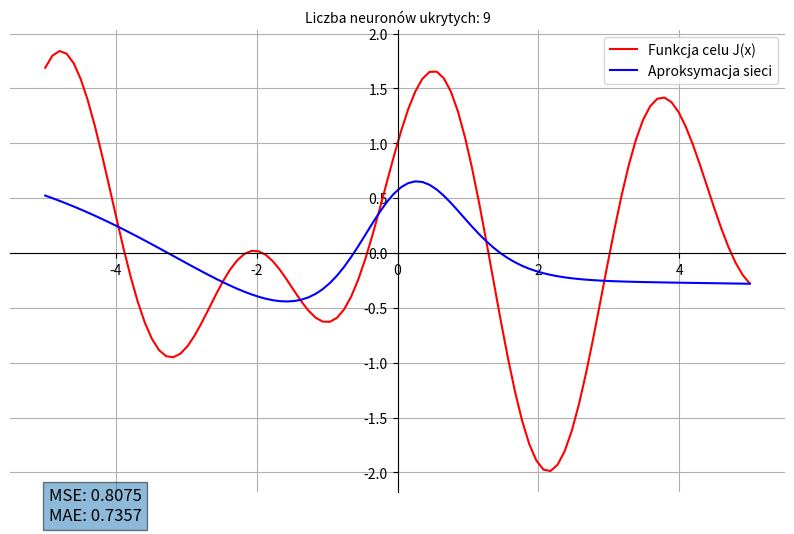

Here is the Python script that generated this plot:
import numpy as np

#ToDo tu prosze podac pierwsze cyfry numerow indeksow
p = [4,1]

L_BOUND = -5
U_BOUND = 5

def q(x):
    return np.sin(x*np.sqrt(p[0]+1))+np.cos(x*np.sqrt(p[1]+1))

x = np.linspace(L_BOUND, U_BOUND, 100)
y = q(x)

np.random.seed(1)


# f logistyczna jako przykĹad sigmoidalej
def sigmoid(x):
    return 1/(1+np.exp(-x))

#pochodna fun. 'sigmoid'
def d_sigmoid(x):
    s = 1/(1+np.exp(-x))
    return s * (1-s)
     
#f. straty
def nloss(y_out, y):
    return (y_out - y) ** 2

#pochodna f. straty
def d_nloss(y_out, y):
    return 2*( y_out - y )
    
class DlNet:
    def __init__(self, x, y):
        self.x = x
        self.y = y
        self.y_out = 0
        
        self.HIDDEN_L_SIZE = 9
        self.LR = 0.003
        
        # Wagi warstwy ukrytej (Input -> Hidden)
        # Wymiar: 1 wejście x HIDDEN_L_SIZE neuronów
        self.W1 = np.random.randn(1, self.HIDDEN_L_SIZE)
        self.b1 = np.zeros((1, self.HIDDEN_L_SIZE))
        # Wagi warstwy wyjściowej (Hidden -> Output)
        # Wymiar: HIDDEN_L_SIZE wejść x 1 wyjście
        self.W2 = np.random.randn(self.HIDDEN_L_SIZE, 1)
        self.b2 = np.zeros((1, 1))
        # Zmienne pomocnicze do przechowywania stanów pośrednich 
        self.hidden_input = None
        self.hidden_output = None

    def forward(self, x):  
        # Reshape x na (1,1) aby zgadzały się wymiary macierzy
        x_in = x.reshape(1, 1)
        
        # Obliczenie wejścia do warstwy ukrytej: z = x * W1 + b1
        self.hidden_input = np.dot(x_in, self.W1) + self.b1
        
        # Funkcja aktywacji warstwy ukrytej
        self.hidden_output = sigmoid(self.hidden_input)
        
        # Warstwa wyjściowa  y = a * W2 + b2
        self.y_out = np.dot(self.hidden_output, self.W2) + self.b2
        
        return self.y_out[0][0] # Zwracamy skalar      
        
    def predict(self, x):    
        # Obliczamy wynik dla każdego x w tablicy wejściowej
        y_pred = []
        for val in x:
            res = self.forward(np.array([val]))
            y_pred.append(res)
        return np.array(y_pred)
        
    def backward(self, x, y): 
        # Przygotowanie danych (reshape dla macierzy)
        x_in = x.reshape(1, 1)
        y_target = np.array([[y]])
        
        #błąd na wyjściu
        diff = d_nloss(self.y_out, y_target)
        
        # Gradienty dla warstwy wyjściowej
        # dW2 = wyjście_ukrytej * błąd
        grad_W2 = np.dot(self.hidden_output.T, diff)
        grad_b2 = diff
        
        # błąd warstwy ukrytej 
        # błąd_ukrytej = błąd_wyjścia * W2_transponowane
        error_hidden = np.dot(diff, self.W2.T)
        
        # delta_hidden = błąd_ukrytej * pochodna_sigmoid(wejście_do_ukrytej)
        delta_hidden = error_hidden * d_sigmoid(self.hidden_input)
        
        # Gradienty dla warstwy ukrytej
        grad_W1 = np.dot(x_in.T, delta_hidden)
        grad_b1 = delta_hidden
        
        # Aktualizacja wag 
        self.W2 -= self.LR * grad_W2
        self.b2 -= self.LR * grad_b2
        self.W1 -= self.LR * grad_W1
        self.b1 -= self.LR * grad_b1
        
    def train(self, x_set, y_set, iters):    
        for i in range(0, iters):
            # Losowanie próbki
            idx = np.random.randint(0, len(x_set))
            x_sample = x_set[idx]
            y_sample = y_set[idx]
            self.forward(np.array([x_sample]))
            self.backward(np.array([x_sample]), y_sample)
          
nn = DlNet(x,y)
nn.train(x, y, 15000)
yh = nn.predict(x) #ToDo tu umiesciÄ wyniki (y) z sieci

# Obliczanie błędów MSE i MAE
mse = np.mean((y - yh) ** 2)
mae = np.mean(np.abs(y - yh))
import matplotlib.pyplot as plt

fig = plt.figure(figsize=(10, 6))
ax = fig.add_subplot(1, 1, 1)
ax.spines['left'].set_position('center')
ax.spines['bottom'].set_position('zero')
ax.spines['right'].set_color('none')
ax.spines['top'].set_color('none')
ax.xaxis.set_ticks_position('bottom')
ax.yaxis.set_ticks_position('left')

plt.plot(x, y, 'r',  label='Funkcja celu J(x)')
plt.plot(x, yh, 'b',  label='Aproksymacja sieci')
plt.legend(loc='upper right')
plt.title(f"Liczba neuronów ukrytych: {nn.HIDDEN_L_SIZE}", fontsize=10)

textstr = '\n'.join((
    f'MSE: {mse:.4f}',
    f'MAE: {mae:.4f}'))
props = dict(alpha=0.5)
ax.text(0.05, 0.01, textstr, transform=ax.transAxes, fontsize=12,
        verticalalignment='top', bbox=props)

plt.grid(True)
plt.show()
